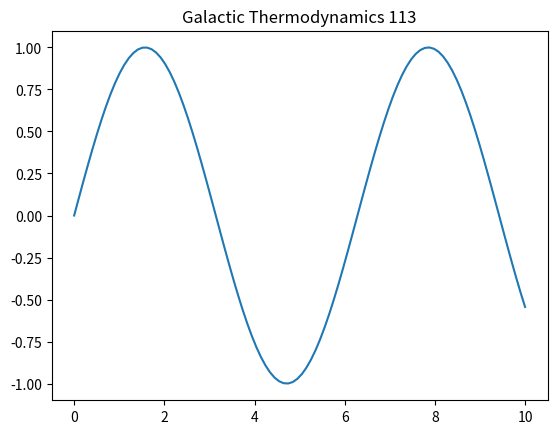

Source code (Python):
%matplotlib inline
import numpy as np
import matplotlib.pyplot as plt
t = np.linspace(0, 10, 100)
plt.plot(t, np.sin(t))
plt.title('Galactic Thermodynamics 113')
plt.show()
